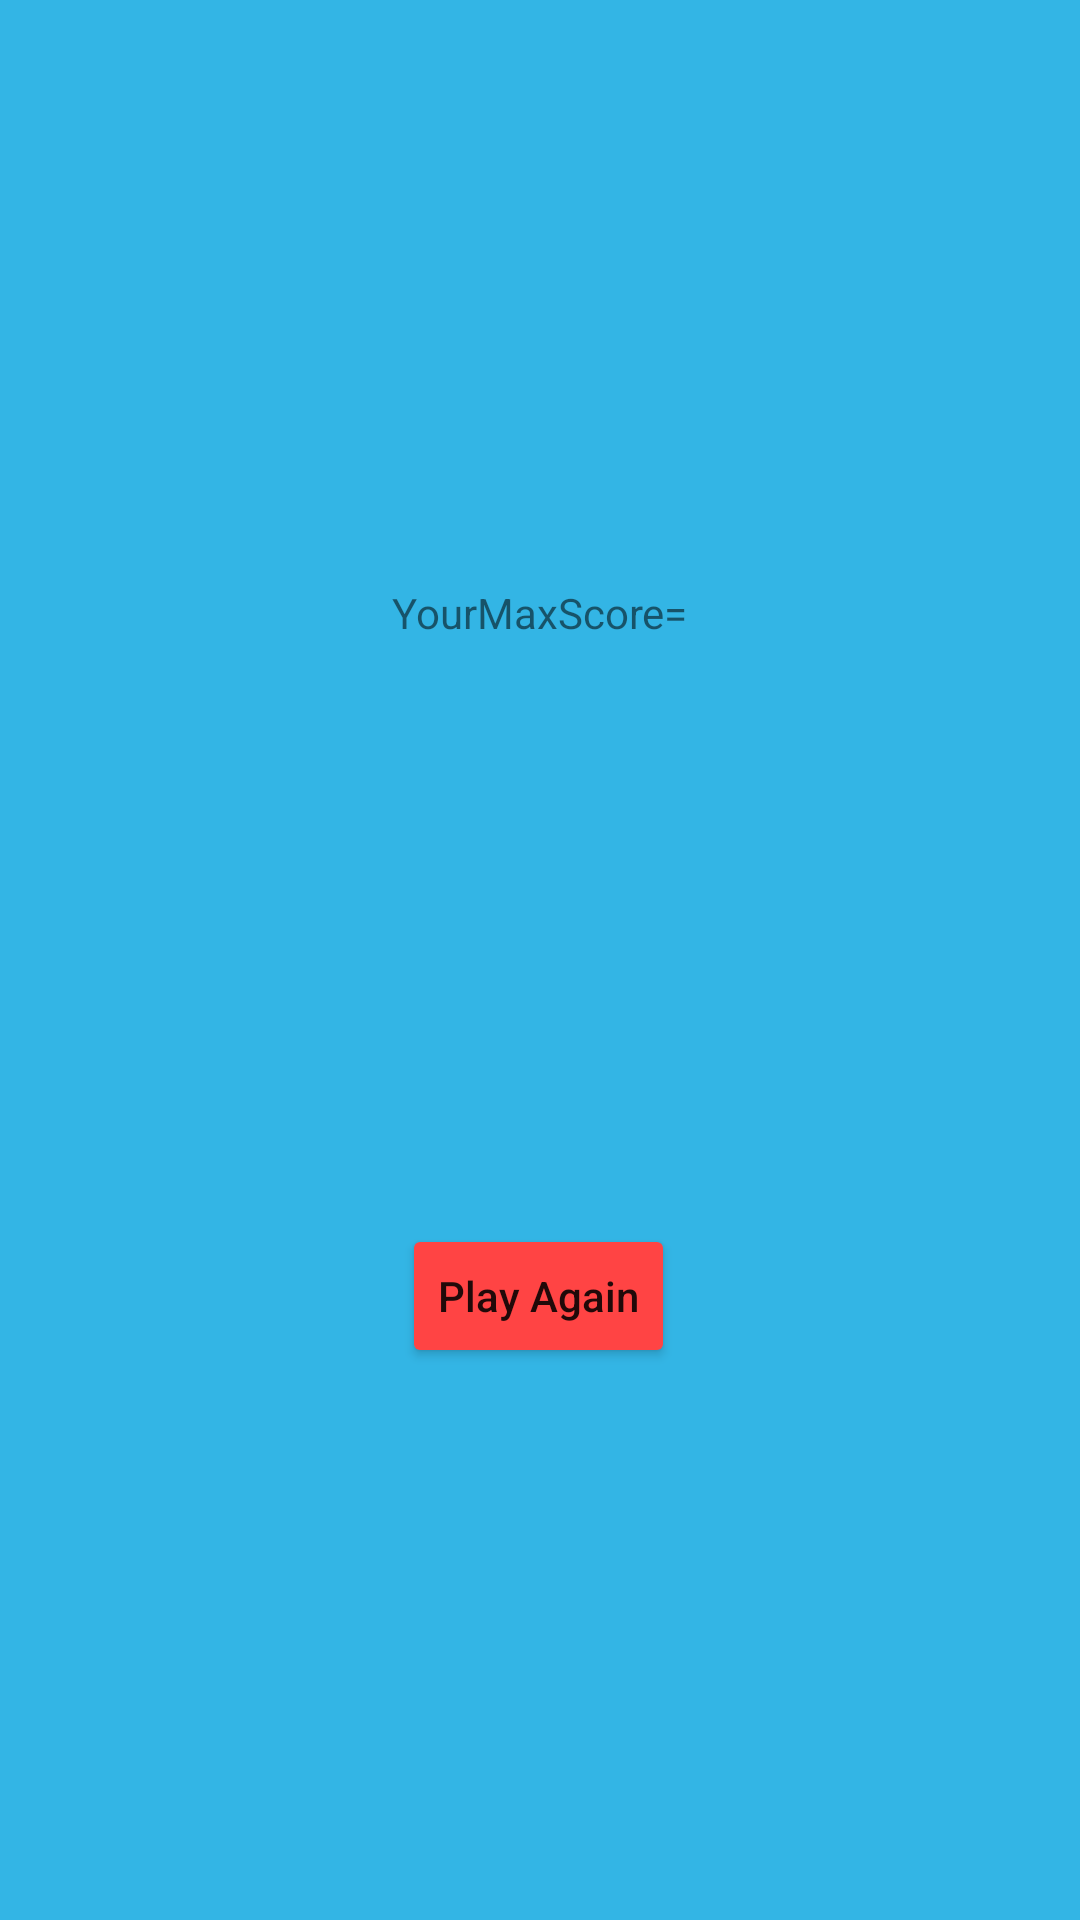

This screen was rendered from an Android layout file. Write that file and the resources it references.
<!-- AndroidManifest.xml: application theme Theme.NonstopCutter -->
<!-- res/layout/activity_main3.xml -->
<?xml version="1.0" encoding="utf-8"?>
<androidx.constraintlayout.widget.ConstraintLayout xmlns:android="http://schemas.android.com/apk/res/android"
    xmlns:app="http://schemas.android.com/apk/res-auto"
    xmlns:tools="http://schemas.android.com/tools"
    android:layout_width="match_parent"
    android:layout_height="match_parent"
    android:background="@android:color/holo_blue_light"
    tools:context=".MainActivity3">

    <Button
        android:id="@+id/playAgainBt"
        android:layout_width="wrap_content"
        android:layout_height="wrap_content"
        android:text="@string/playAgainBt"
        android:textAllCaps="false"
        app:backgroundTint="@android:color/holo_red_light"
        app:layout_constraintBottom_toBottomOf="parent"
        app:layout_constraintEnd_toEndOf="parent"
        app:layout_constraintHorizontal_bias="0.498"
        app:layout_constraintStart_toStartOf="parent"
        app:layout_constraintTop_toTopOf="parent"
        app:layout_constraintVertical_bias="0.689" />

    <TextView
        android:id="@+id/maxScoreTv"
        android:layout_width="wrap_content"
        android:layout_height="wrap_content"
        android:text="@string/maxScoreTv"
        app:layout_constraintBottom_toTopOf="@+id/playAgainBt"
        app:layout_constraintEnd_toEndOf="parent"
        app:layout_constraintStart_toStartOf="parent"
        app:layout_constraintTop_toTopOf="parent" />
</androidx.constraintlayout.widget.ConstraintLayout>
<!-- resources referenced by this layout -->
<resources>
  <string name="maxScoreTv">YourMaxScore=</string>
  <string name="playAgainBt">Play Again</string>
  <style name="Theme.NonstopCutter" parent="Theme.MaterialComponents.DayNight.DarkActionBar">
          
          <item name="colorPrimary">@color/purple_500</item>
          <item name="colorPrimaryVariant">@color/purple_700</item>
          <item name="colorOnPrimary">@color/white</item>
          
          <item name="colorSecondary">@color/teal_200</item>
          <item name="colorSecondaryVariant">@color/teal_700</item>
          <item name="colorOnSecondary">@color/black</item>
          
          <item name="android:statusBarColor" tools:targetApi="l">?attr/colorPrimaryVariant</item>
          
      </style>
  <!-- not gathered from this repository: default colours our renderer supplied (Android Studio template values) -->
  <color name="purple_500">#FF6200EE</color>
  <color name="purple_700">#FF3700B3</color>
  <color name="teal_200">#FF03DAC5</color>
  <color name="teal_700">#FF018786</color>
  <color name="black">#FF000000</color>
  <color name="white">#FFFFFFFF</color>
</resources>
